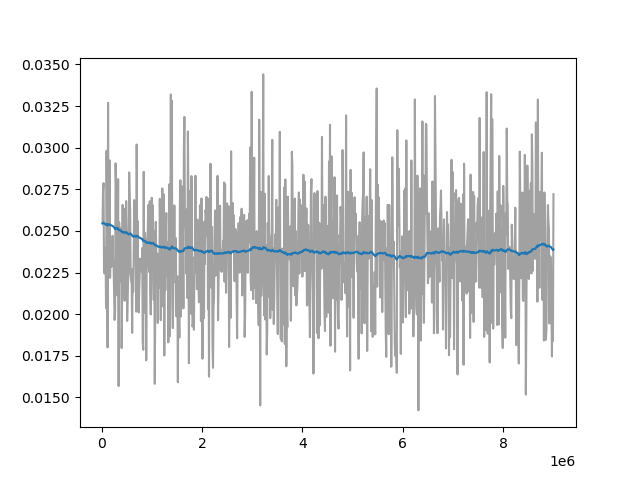

Data behind this chart, as committed beside it:
Wall time, Step, Value
1713278202, 20000, 0.02545
1713278236, 30000, 0.02747
1713278271, 40000, 0.02786
1713278305, 50000, 0.02253
1713278340, 60000, 0.02244
1713278374, 70000, 0.02399
1713278408, 80000, 0.02368
1713278442, 90000, 0.02036
1713278476, 100000, 0.02982
1713278510, 110000, 0.02555
1713278545, 120000, 0.018
1713278578, 130000, 0.0327
1713278613, 140000, 0.02264
1713278646, 150000, 0.0246
1713278680, 160000, 0.02923
1713278713, 170000, 0.02218
1713278747, 180000, 0.02438
1713278782, 190000, 0.02405
1713278815, 200000, 0.02285
1713278849, 210000, 0.02363
1713278882, 220000, 0.02471
1713278916, 230000, 0.02328
1713278949, 240000, 0.02297
1713278982, 250000, 0.02126
1713279016, 260000, 0.01965
1713279049, 270000, 0.0202
1713279083, 280000, 0.02905
1713279116, 290000, 0.02754
1713279150, 300000, 0.02314
1713279183, 310000, 0.02575
1713279217, 320000, 0.02111
1713279250, 330000, 0.02811
1713279283, 340000, 0.01568
1713279318, 350000, 0.02552
1713279350, 360000, 0.02495
1713279385, 370000, 0.02195
1713279449, 390000, 0.02515
1713279483, 400000, 0.01796
1713279517, 410000, 0.02115
1713279550, 420000, 0.02656
1713279584, 430000, 0.02203
1713279618, 440000, 0.02565
1713279652, 450000, 0.02621
1713279685, 460000, 0.0208
1713279718, 470000, 0.02634
1713279752, 480000, 0.02479
1713279786, 490000, 0.02679
1713279819, 500000, 0.02511
1713279854, 510000, 0.01959
1713279887, 520000, 0.02103
1713279920, 530000, 0.02223
1713279953, 540000, 0.0226
1713279987, 550000, 0.02851
1713280020, 560000, 0.02713
1713280053, 570000, 0.02632
1713280087, 580000, 0.02229
1713280120, 590000, 0.022
1713280154, 600000, 0.02181
1713280187, 610000, 0.01887
1713280220, 620000, 0.02271
... 817 more rows
